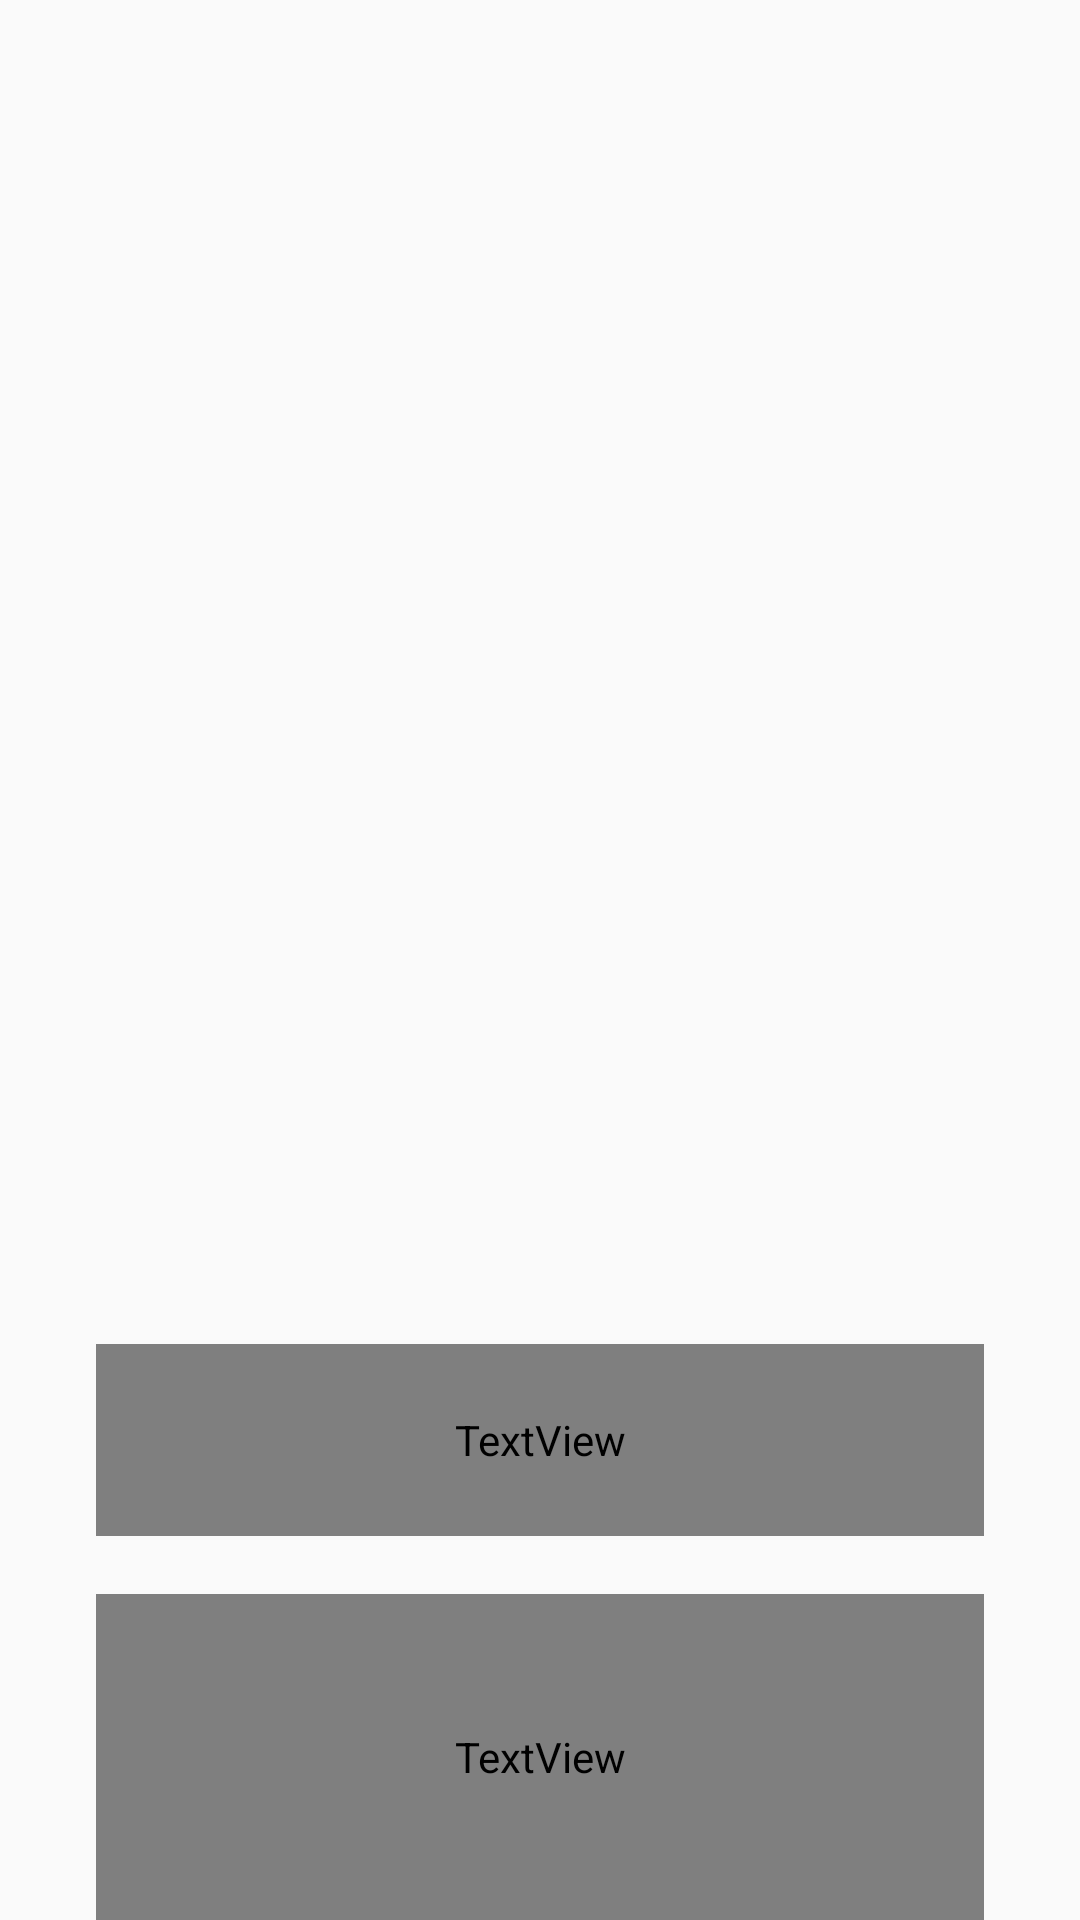

Write the Android layout XML for this screen, with the resource values it uses.
<!-- AndroidManifest.xml: application theme AppTheme.NoActionBar -->
<!-- res/layout/fragment_tutorial.xml -->
<?xml version="1.0" encoding="utf-8"?>
<androidx.constraintlayout.widget.ConstraintLayout xmlns:android="http://schemas.android.com/apk/res/android"
    xmlns:app="http://schemas.android.com/apk/res-auto"
    xmlns:tools="http://schemas.android.com/tools"
    android:layout_width="match_parent"
    android:layout_height="match_parent"
    tools:context=".ui.fragments.TutorialFragment">

    <ImageView
        android:id="@+id/image"
        android:layout_width="0dp"
        android:layout_height="0dp"
        android:layout_marginStart="32dp"
        android:layout_marginEnd="32dp"
        android:scaleType="centerInside"
        app:layout_constraintBottom_toTopOf="@+id/guideline"
        app:layout_constraintEnd_toEndOf="parent"
        app:layout_constraintStart_toStartOf="parent"
        app:layout_constraintTop_toTopOf="parent"
        app:srcCompat="@drawable/placeholder" />

    <androidx.constraintlayout.widget.Guideline
        android:id="@+id/guideline"
        android:layout_width="wrap_content"
        android:layout_height="wrap_content"
        android:orientation="horizontal"
        app:layout_constraintGuide_percent="0.6" />

    <androidx.constraintlayout.widget.Guideline
        android:id="@+id/guideline2"
        android:layout_width="wrap_content"
        android:layout_height="wrap_content"
        android:orientation="horizontal"
        app:layout_constraintGuide_percent="0.7" />

    <TextView
        android:id="@+id/title"
        android:layout_width="0dp"
        android:layout_height="0dp"
        android:layout_marginStart="32dp"
        android:layout_marginEnd="32dp"
        android:fontFamily="@font/roboto_medium"
        android:textAlignment="center"
        android:textColor="@android:color/black"
        app:autoSizeMaxTextSize="30sp"
        app:autoSizeTextType="uniform"
        app:layout_constraintBottom_toTopOf="@+id/guideline3"
        app:layout_constraintEnd_toEndOf="parent"
        app:layout_constraintHorizontal_bias="0.579"
        app:layout_constraintStart_toStartOf="parent"
        app:layout_constraintTop_toTopOf="@+id/guideline2" />

    <androidx.constraintlayout.widget.Guideline
        android:id="@+id/guideline3"
        android:layout_width="wrap_content"
        android:layout_height="wrap_content"
        android:orientation="horizontal"
        app:layout_constraintGuide_percent="0.8" />

    <androidx.constraintlayout.widget.Guideline
        android:id="@+id/guideline4"
        android:layout_width="wrap_content"
        android:layout_height="wrap_content"
        android:orientation="horizontal"
        app:layout_constraintGuide_percent="0.83" />

    <TextView
        android:id="@+id/description"
        android:layout_width="0dp"
        android:layout_height="0dp"
        android:layout_marginStart="32dp"
        android:layout_marginEnd="32dp"
        android:fontFamily="@font/roboto_medium"
        android:textAlignment="center"
        app:autoSizeMaxTextSize="16sp"
        app:autoSizeTextType="uniform"
        app:layout_constraintBottom_toBottomOf="parent"
        app:layout_constraintEnd_toEndOf="parent"
        app:layout_constraintHorizontal_bias="0.0"
        app:layout_constraintStart_toStartOf="parent"
        app:layout_constraintTop_toTopOf="@+id/guideline4" />

</androidx.constraintlayout.widget.ConstraintLayout>
<!-- resources referenced by this layout -->
<resources>
  <style name="AppTheme.NoActionBar">
          <item name="windowActionBar">false</item>
          <item name="windowNoTitle">true</item>
      </style>
</resources>
